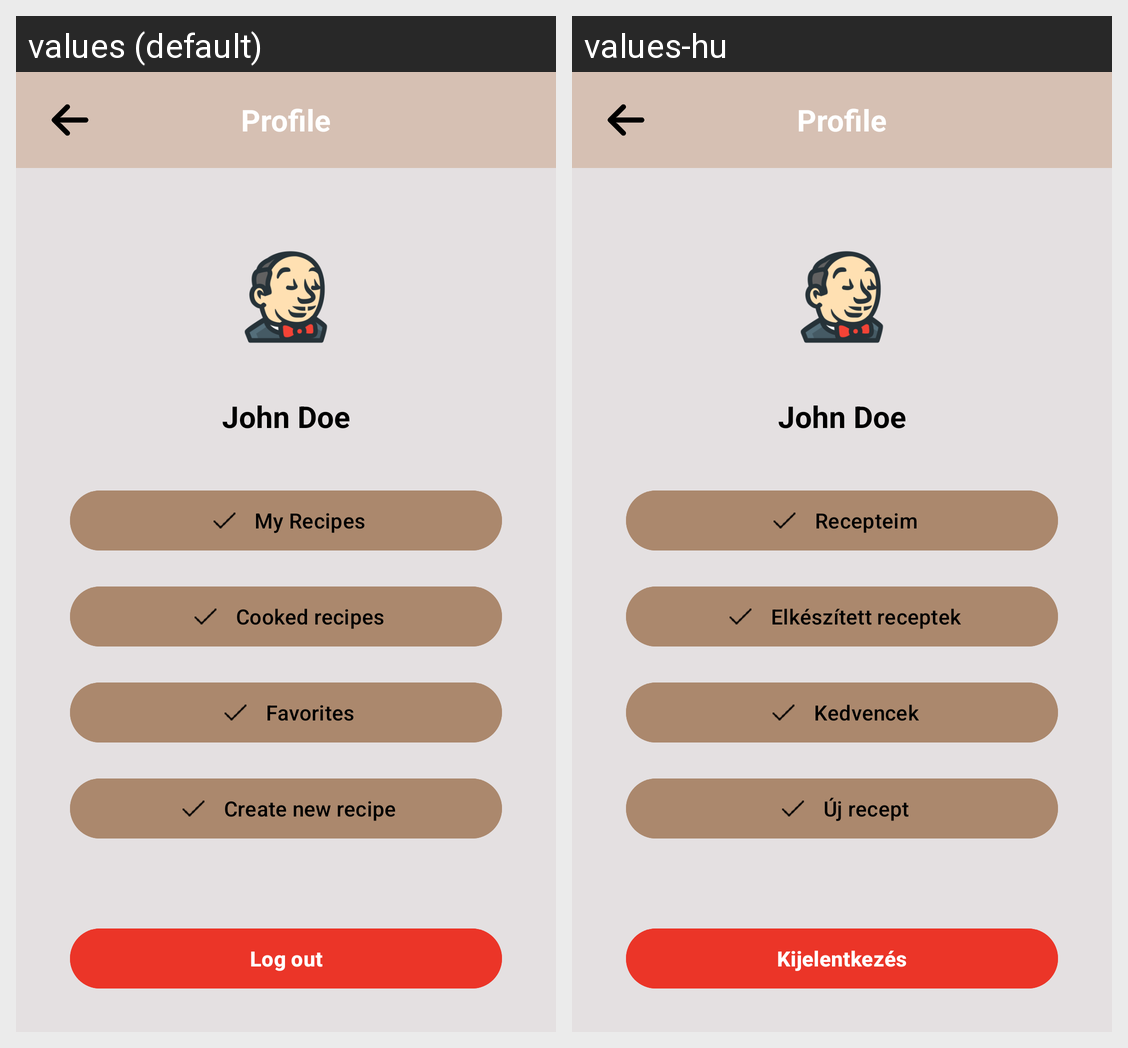

The same Android screen rendered under two of its app's locales, left to right. List the strings drawn on it with the default value and each locale's translation.
Android screen res/layout/profile.xml rendered under 2 locales, left to right: values (default), values-hu. Device: Nexus 5 (rendered at 1080×1920; each locale shown at half size, 540×960, under a caption strip naming it); theme Theme.IChef.
Strings drawn on this screen, with the default value and each locale's value (text and hints the layout hard-codes, and strings that could not be matched under every locale, appear in the picture but are not listed):

my_recipes
  values: My Recipes
  values-hu: Recepteim

done_recipes
  values: Cooked recipes
  values-hu: Elkészített receptek

favorite_recipes
  values: Favorites
  values-hu: Kedvencek

add_recipes
  values: Create new recipe
  values-hu: Új recept

logout
  values: Log out
  values-hu: Kijelentkezés
